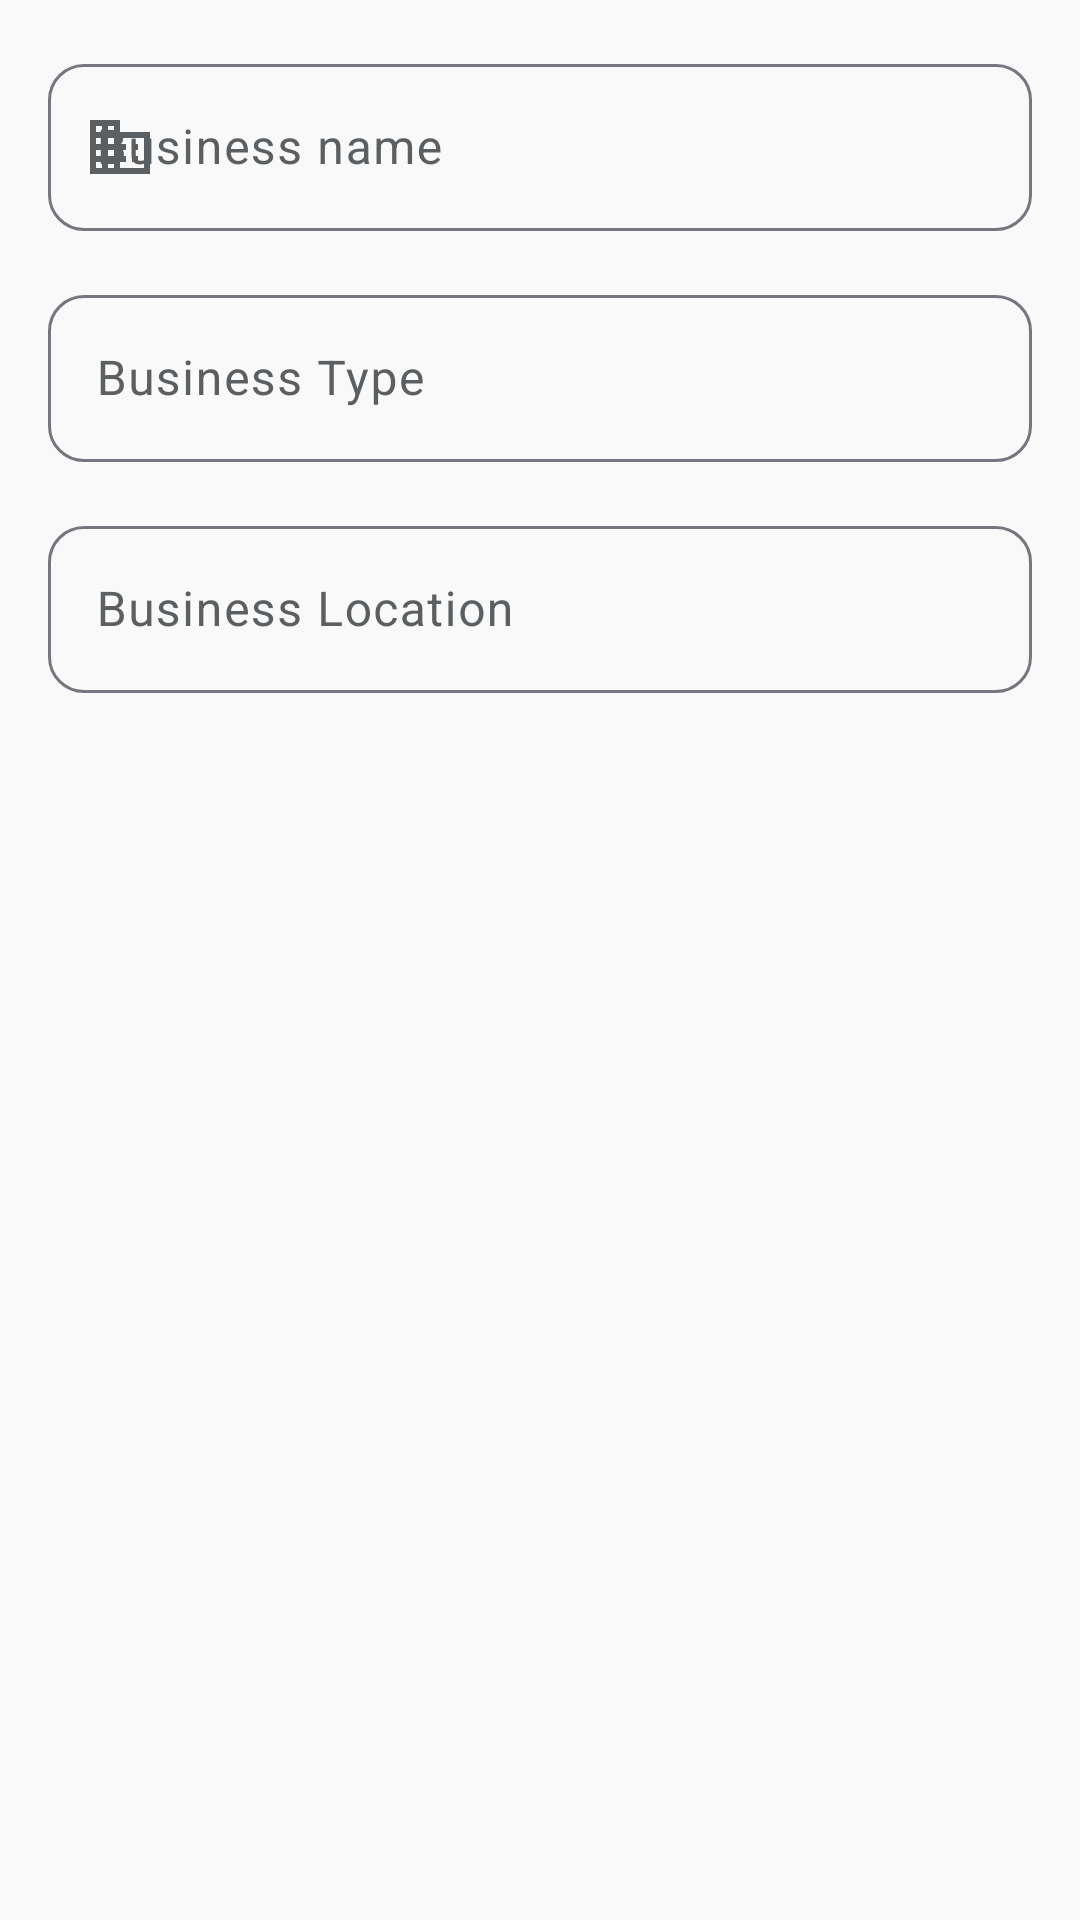

Android layout source for this screen:
<!-- AndroidManifest.xml: application theme Theme.Renvest -->
<!-- res/layout/dialog_edit_business.xml -->
<?xml version="1.0" encoding="utf-8"?>
<ScrollView xmlns:android="http://schemas.android.com/apk/res/android"
    xmlns:app="http://schemas.android.com/apk/res-auto"
    android:layout_width="match_parent"
    android:layout_height="wrap_content">

    <LinearLayout
        android:layout_width="match_parent"
        android:layout_height="wrap_content"
        android:orientation="vertical"
        android:padding="@dimen/spacing_field">

        <com.google.android.material.textfield.TextInputLayout
            android:id="@+id/textinputBusinessName"
            style="@style/Widget.Renvest.TextInput.Dialog"
            android:layout_width="match_parent"
            android:layout_height="wrap_content"
            android:hint="@string/label_business_name"
            app:placeholderText="@string/hint_business_name"
            app:startIconDrawable="@drawable/ic_store_24">

            <com.google.android.material.textfield.TextInputEditText
                android:id="@+id/edittextBusinessName"
                android:layout_width="match_parent"
                android:layout_height="wrap_content"
                android:inputType="textCapWords"
                android:maxLines="1" />
        </com.google.android.material.textfield.TextInputLayout>

        <com.google.android.material.textfield.TextInputLayout
            android:id="@+id/textinputBusinessType"
            style="@style/Widget.Renvest.TextInput.Dialog"
            android:layout_width="match_parent"
            android:layout_height="wrap_content"
            android:layout_marginTop="@dimen/spacing_field"
            android:hint="@string/profile_settings_business_type"
            app:placeholderText="@string/dialog_business_type_placeholder"
            app:startIconDrawable="@drawable/ic_work_24">

            <com.google.android.material.textfield.TextInputEditText
                android:id="@+id/edittextBusinessType"
                android:layout_width="match_parent"
                android:layout_height="wrap_content"
                android:inputType="textCapWords"
                android:maxLines="1" />
        </com.google.android.material.textfield.TextInputLayout>

        <com.google.android.material.textfield.TextInputLayout
            android:id="@+id/textinputBusinessLocation"
            style="@style/Widget.Renvest.TextInput.Dialog"
            android:layout_width="match_parent"
            android:layout_height="wrap_content"
            android:layout_marginTop="@dimen/spacing_field"
            android:hint="@string/profile_settings_location"
            app:placeholderText="@string/dialog_business_location_placeholder"
            app:startIconDrawable="@drawable/ic_location_on_24">

            <com.google.android.material.textfield.TextInputEditText
                android:id="@+id/edittextBusinessLocation"
                android:layout_width="match_parent"
                android:layout_height="wrap_content"
                android:inputType="textCapWords"
                android:maxLines="2" />
        </com.google.android.material.textfield.TextInputLayout>
    </LinearLayout>
</ScrollView>
<!-- resources referenced by this layout -->
<resources>
  <dimen name="spacing_field">16dp</dimen>
  <!-- drawable ic_store_24 (drawable) -->
  <?xml version="1.0" encoding="utf-8"?>
  <vector xmlns:android="http://schemas.android.com/apk/res/android"
      android:width="24dp"
      android:height="24dp"
      android:viewportWidth="24"
      android:viewportHeight="24">
      <path
          android:fillColor="@color/on_surface_variant"
          android:pathData="M12,7V3H2v18h20V7H12zM6,19H4v-2h2v2zm0,-4H4v-2h2v2zm0,-4H4V9h2v2zm0,-4H4V5h2v2zm4,12H8v-2h2v2zm0,-4H8v-2h2v2zm0,-4H8V9h2v2zm0,-4H8V5h2v2zm10,12h-8v-2h2v-2h-2v-2h2v-2h-2V9h8v10zm-2,-8h-2v2h2v-2zm0,4h-2v2h2v-2z" />
  </vector>
  <string name="dialog_business_location_placeholder">e.g. Manila, PH</string>
  <string name="dialog_business_type_placeholder">e.g. Cafe, Salon, Retail</string>
  <string name="hint_business_name">e.g. The Coffee Spot</string>
  <string name="label_business_name">Business name</string>
  <string name="profile_settings_business_type">Business Type</string>
  <string name="profile_settings_location">Business Location</string>
  <style name="Widget.Renvest.TextInput.Dialog" parent="Widget.Renvest.TextInput.Outlined" />
  <style name="Theme.Renvest" parent="Base.Theme.Renvest" />
  <color name="on_surface_variant">#FF5C5F62</color>
  <style name="Widget.Renvest.TextInput.Outlined" parent="Widget.Material3.TextInputLayout.OutlinedBox">
          <item name="hintEnabled">true</item>
          <item name="boxCornerRadiusTopStart">@dimen/input_corner</item>
          <item name="boxCornerRadiusTopEnd">@dimen/input_corner</item>
          <item name="boxCornerRadiusBottomStart">@dimen/input_corner</item>
          <item name="boxCornerRadiusBottomEnd">@dimen/input_corner</item>
      </style>
  <style name="Base.Theme.Renvest" parent="Theme.Material3.DayNight.NoActionBar">
          <item name="colorPrimary">@color/primary</item>
          <item name="colorOnPrimary">@color/on_primary</item>
          <item name="colorPrimaryContainer">@color/primary_dark</item>
          <item name="colorOnPrimaryContainer">@color/on_primary</item>
          <item name="colorSurface">@color/surface</item>
          <item name="colorOnSurface">@color/on_surface</item>
          <item name="colorOnSurfaceVariant">@color/on_surface_variant</item>
          <item name="android:colorBackground">@color/background</item>
          <item name="android:statusBarColor">@android:color/transparent</item>
          <item name="android:navigationBarColor">@android:color/transparent</item>
      </style>
  <dimen name="input_corner">12dp</dimen>
  <color name="primary">#4A906D</color>
  <color name="on_primary">#FFFFFFFF</color>
  <color name="primary_dark">#3A7357</color>
  <color name="surface">#FFFFFFFF</color>
  <color name="on_surface">#FF1A1C1E</color>
  <color name="background">#FFF8F9F8</color>
</resources>
